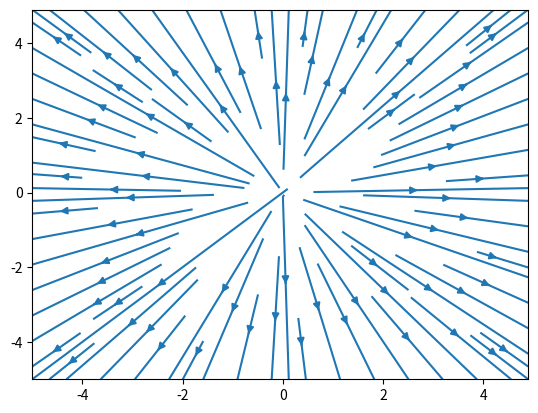

Python code for this plot:
import numpy as np
import matplotlib.pyplot as plt

xlist = np.arange(-5,5,0.1)
ylist = np.arange(-5,5,0.1)

X,Y = np.meshgrid(xlist,ylist)
# X a 2D array of 10,000 numbers np.size(xlist)
# Y a 2D array of 10,000 numbers np.size(ylist)
# to get the (size,size) matrix use np.size(X)

k = 1
q = 10 ** -6

Ex = k * q * X / (np.sqrt(X ** 2.0 + Y ** 2.0) ** 3.0)
Ey = k * q * Y / (np.sqrt(X ** 2.0 + Y** 2.0) ** 3.0) 

plt.streamplot(X,Y,Ex,Ey)
plt.show()